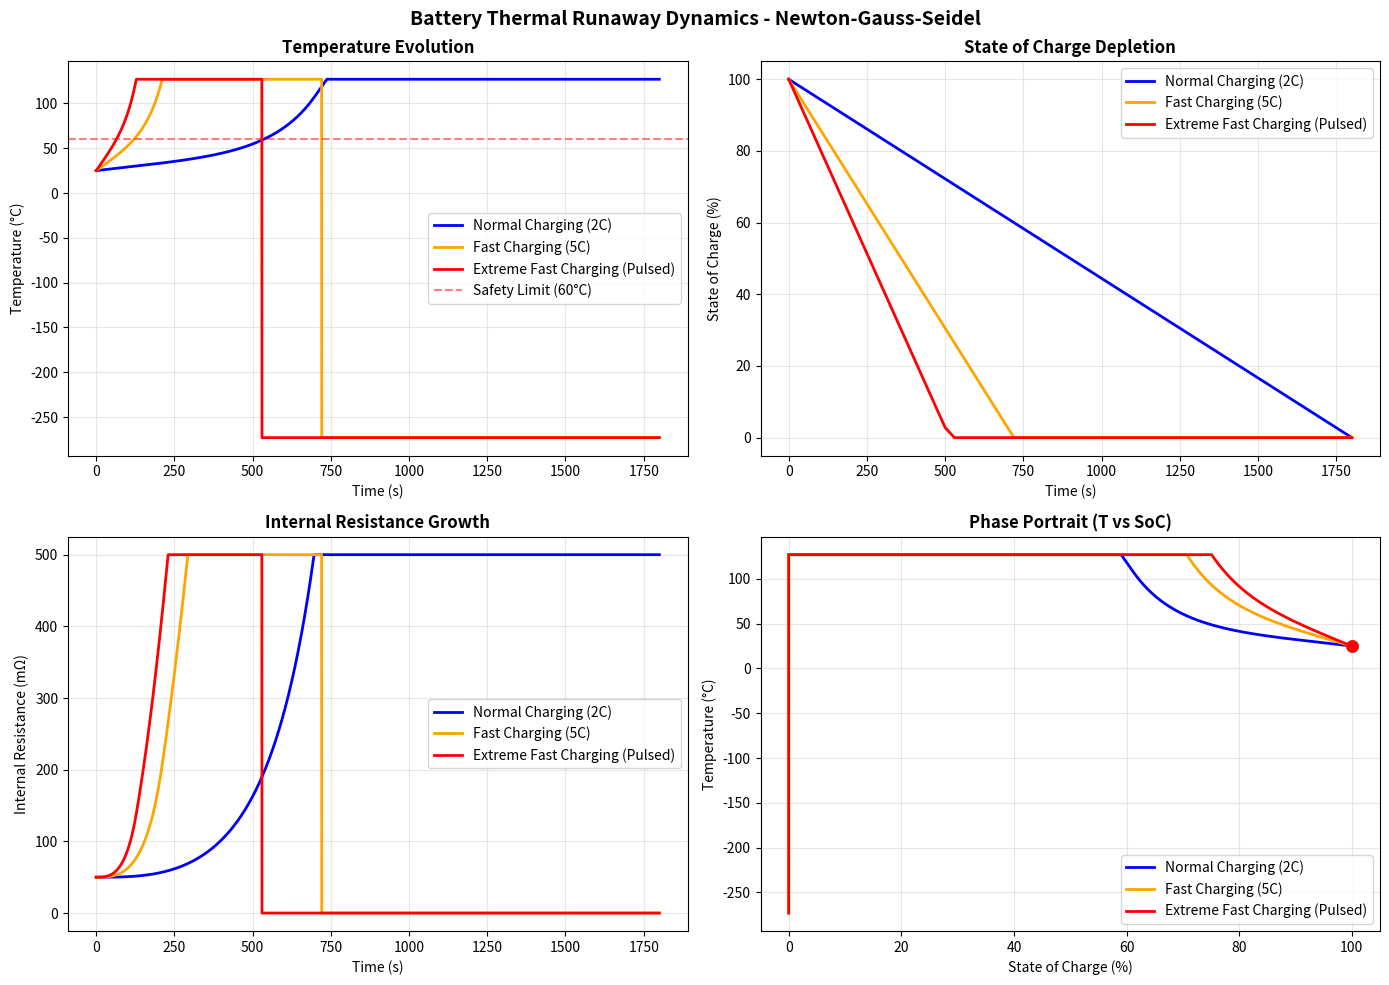

Reproduce this figure in Python.
"""
================================================================================
BATTERY THERMAL RUNAWAY SIMULATION - NEWTON-GAUSS-SEIDEL METHOD
================================================================================
This code implements:
1.  Initial Value Problem (IVP) for system of ODEs
2.  Implicit Euler numerical scheme
3.  Newton-Gauss-Seidel method
4.  Real-world battery thermal runaway problem
5.  Visualization of results
================================================================================
"""

import os
import time
import numpy as np
import matplotlib.pyplot as plt


class BatteryModelNewtonGaussSeidel:
    """
    ============================================================================
    NEWTON-GAUSS-SEIDEL METHOD FOR BATTERY THERMAL RUNAWAY
    ============================================================================
    Solves the implicit Euler equations using Newton-Gauss-Seidel iteration:

    Implicit Euler: y_{n+1} = y_n + dt * f(y_{n+1}, I)
    Residual: G(y) = y - y_n - dt * f(y, I) = 0

    Newton-Gauss-Seidel iteration:
    For each component i: y_i^{k+1} = y_i^k - G_i(y^k) / (∂G_i/∂y_i)

    Where J_G = I - dt * J_f is the Jacobian of G
    ============================================================================
    """

    def __init__(self):
        """
        ========================================================================
        PHYSICAL PARAMETERS - IDENTICAL TO FIXED-POINT VERSION
        ========================================================================
        """
        # Thermal parameters
        self.m = 0.5  # Battery mass [kg]
        self.c_p = 1000.0  # Specific heat capacity [J/kg·K]
        self.h = 10.0  # Convective heat transfer coefficient [W/m²·K]
        self.A = 0.02  # Surface area [m²]
        self.T_amb = 298.0  # Ambient temperature [K] (25°C)

        # Electrochemical parameters
        self.Q_max = 3600.0 * 10.0  # Battery capacity [As] (10Ah)
        self.k_R = 0.0001  # Resistance growth coefficient
        self.T_ref = 298.0  # Reference temperature [K]

        # Arrhenius temperature dependence
        self.E_a = 3000.0  # Activation energy [J/mol]
        self.R_gas = 8.314  # Gas constant [J/mol·K]

        # Safety bounds (physical limits)
        self.T_min = 273.0  # Minimum temperature [K] (0°C)
        self.T_max = 400.0  # Maximum temperature [K] (127°C)
        self.SoC_min = 0.0  # Minimum state of charge (0%)
        self.SoC_max = 1.0  # Maximum state of charge (100%)
        self.R_min = 0.01  # Minimum internal resistance [Ω]
        self.R_max = 0.5  # Maximum internal resistance [Ω]

    def _clamp_state(self, y: np.ndarray) -> np.ndarray:
        """
        Ensure state variables stay within physical bounds.
        """
        y_clamped = y.copy()
        y_clamped[0] = max(self.T_min, min(self.T_max, y_clamped[0]))
        y_clamped[1] = max(self.SoC_min, min(self.SoC_max, y_clamped[1]))
        y_clamped[2] = max(self.R_min, min(self.R_max, y_clamped[2]))
        return y_clamped

    def _arrhenius_resistance(self, T: float, R: float) -> float:
        """
        Temperature-dependent resistance via Arrhenius equation.
        R_temp = R * exp[(E_a/R_gas) * (1/T_ref - 1/T)]
        """
        exponent = (self.E_a / self.R_gas) * (1.0 / self.T_ref - 1.0 / T)
        exponent = max(-10.0, min(10.0, exponent))  # Prevent overflow
        R_temp = R * float(np.exp(exponent))
        return min(R_temp, 1.0)  # Cap at 1.0 Ω for stability

    def f(self, y: np.ndarray, I: float) -> np.ndarray:
        """
        ========================================================================
        RIGHT-HAND SIDE OF ODE SYSTEM - SAME AS FIXED-POINT VERSION
        ========================================================================
        Identical ODE system to ensure fair comparison.

        System of 3 ordinary differential equations:
        1. Temperature: dT/dt = (Q_gen - Q_loss) / (m * c_p)
        2. State of Charge: dSoC/dt = -|I| / Q_max
        3. Internal Resistance: dR/dt = k_R * (T - T_ref) * (1 - SoC)
        ========================================================================
        """
        y = self._clamp_state(y)
        T, SoC, R = float(y[0]), float(y[1]), float(y[2])

        # Temperature-dependent resistance
        R_temp = self._arrhenius_resistance(T, R)

        # Heat generation and loss
        Q_gen = (abs(I) ** 2) * R_temp  # Joule heating
        Q_loss = self.h * self.A * (T - self.T_amb)  # Convective cooling

        # System of ODEs
        dT_dt = (Q_gen - Q_loss) / (self.m * self.c_p)
        dSoC_dt = -abs(I) / self.Q_max
        dR_dt = self.k_R * (T - self.T_ref) * (1.0 - SoC)

        return np.array([dT_dt, dSoC_dt, dR_dt], dtype=float)

    def jacobian(self, y: np.ndarray, I: float, eps: float = 1e-7) -> np.ndarray:
        """
        ========================================================================
        NUMERICAL JACOBIAN COMPUTATION
        ========================================================================
        Computes J_f = ∂f/∂y using finite differences.
        Required for Newton-Gauss-Seidel method.

        J_f[i,j] = [f_i(y + ε·e_j) - f_i(y)] / ε

        Where e_j is the j-th unit vector.
        ========================================================================
        """
        n = len(y)
        J = np.zeros((n, n), dtype=float)
        f0 = self.f(y, I)  # f at current y

        for j in range(n):
            y2 = y.copy()
            y2[j] += eps  # Perturb j-th component
            fj = self.f(y2, I)
            J[:, j] = (fj - f0) / eps  # Finite difference

        return J

    def newton_gauss_seidel(self, y_n: np.ndarray, dt: float, I: float,
                            tol: float = 1e-6, max_iter: int = 50):
        """
        ========================================================================
        NEWTON-GAUSS-SEIDEL METHOD IMPLEMENTATION
        ========================================================================
        Solves: G(y) = y - y_n - dt * f(y, I) = 0

        Using Newton-Gauss-Seidel iteration:
        1. Start: y^0 = y_n
        2. For each iteration k:
           a. Compute J_f(y^k) and J_G = I - dt * J_f
           b. For each component i:
              y_i^{k+1} = y_i^k - G_i(y^k) / J_G[i,i]
        3. Stop when ||y^{k+1} - y^{k}|| < tol

        Returns: Solution y_{n+1} and iteration count
        ========================================================================
        """
        y_new = y_n.copy()  # Initial guess

        for k in range(max_iter):
            y_old = y_new.copy()

            # Compute Jacobian of f at current iterate
            J_f = self.jacobian(y_new, I)

            # Jacobian of G: J_G = I - dt * J_f
            J_G = np.eye(len(y_new)) - dt * J_f

            # Gauss-Seidel component updates
            for i in range(len(y_new)):
                # Residual G(y) = y - y_n - dt * f(y, I)
                G = y_new - y_n - dt * self.f(y_new, I)

                # Newton-Gauss-Seidel update using diagonal entry
                denom = float(J_G[i, i])
                if abs(denom) > 1e-10:  # Avoid division by zero
                    y_new[i] = y_new[i] - float(G[i]) / denom

            # Apply physical constraints
            y_new = self._clamp_state(y_new)

            # Convergence check
            error = float(np.linalg.norm(y_new - y_old))
            if error < tol:
                return y_new, (k + 1)

        return y_new, max_iter  # Return best effort if not converged

    def solve(self, t_span, y0, I_func, dt: float = 0.5, tol: float = 1e-6):
        """
        ========================================================================
        TIME-MARCHING SOLVER - IMPLICIT EULER WITH NEWTON-GAUSS-SEIDEL
        ========================================================================
        Solves the IVP over time interval t_span.

        Parameters:
        - t_span: (t_start, t_end) time interval
        - y0: Initial condition [T0, SoC0, R0]
        - I_func: Function I(t) returning current at time t
        - dt: Time step size
        - tol: Convergence tolerance for Newton-Gauss-Seidel

        Returns: Dictionary with solution and performance metrics
        ========================================================================
        """
        t0, t1 = float(t_span[0]), float(t_span[1])
        t = np.arange(t0, t1 + dt, dt, dtype=float)
        n_steps = len(t)

        # Initialize solution array
        y = np.zeros((n_steps, 3), dtype=float)
        y[0] = self._clamp_state(np.array(y0, dtype=float))

        # Performance tracking
        total_iters = 0
        iter_counts = []
        start = time.time()

        # Time marching loop
        for i in range(n_steps - 1):
            I = float(I_func(t[i + 1]))  # Current at next time step

            # Solve implicit step using Newton-Gauss-Seidel
            y[i + 1], iters = self.newton_gauss_seidel(y[i], dt, I, tol=tol)
            total_iters += iters
            iter_counts.append(iters)

            # Stop if battery is fully discharged
            if y[i + 1, 1] <= 0.0:
                y[i + 1:, 1] = 0.0
                break

        # Performance metrics
        cpu_time = time.time() - start
        avg_iters = total_iters / max(1, (n_steps - 1))

        return {
            "t": t,
            "T": y[:, 0],  # Temperature [K]
            "SoC": y[:, 1],  # State of Charge [0-1]
            "R": y[:, 2],  # Internal Resistance [Ω]
            "cpu_time": cpu_time,
            "total_iterations": total_iters,
            "avg_iterations": avg_iters,
            "min_iterations": int(min(iter_counts)) if iter_counts else 0,
            "max_iterations": int(max(iter_counts)) if iter_counts else 0,
        }


# ==============================================================================
# CURRENT PROFILE FUNCTIONS (IDENTICAL TO FIXED-POINT VERSION)
# ==============================================================================
def current_profile_normal(t: float) -> float:
    """Normal charging: 2C rate (20A for 10Ah battery)"""
    return 20.0


def current_profile_fast(t: float) -> float:
    """Fast charging: 5C rate (50A for 10Ah battery)"""
    return 50.0


def current_profile_extreme(t: float) -> float:
    """Extreme pulsed charging profile"""
    if t < 500.0:
        return 70.0
    if t < 1000.0:
        return 35.0
    return 70.0


# ==============================================================================
# UTILITY FUNCTIONS (IDENTICAL TO FIXED-POINT VERSION)
# ==============================================================================
def ensure_output_dir(dir_name: str) -> str:
    """Create output directory if it doesn't exist"""
    os.makedirs(dir_name, exist_ok=True)
    return dir_name


def save_figure(fig, out_dir: str, filename: str):
    """Save matplotlib figure to file"""
    path = os.path.join(out_dir, filename)
    fig.savefig(path, dpi=300, bbox_inches="tight")
    print(f"Saved figure: {path}")


# ==============================================================================
# MAIN EXECUTION - NEWTON-GAUSS-SEIDEL METHOD ONLY
# ==============================================================================
if __name__ == "__main__":
    print("\n" + "=" * 80)
    print("BATTERY THERMAL RUNAWAY - NEWTON-GAUSS-SEIDEL METHOD")
    print("=" * 80)

    # Create output directory
    out_dir = ensure_output_dir("battery_results_newton")

    # Initialize model
    model = BatteryModelNewtonGaussSeidel()

    # Initial conditions: [Temperature(K), SoC(0-1), Resistance(Ω)]
    y0 = np.array([298.0, 1.0, 0.05], dtype=float)  # 25°C, 100% SoC, 0.05Ω

    # Time span: 0 to 1800 seconds (30 minutes)
    t_span = (0.0, 1800.0)

    # Time step size
    dt = 0.5  # seconds

    # Charging scenarios (identical to Fixed-Point)
    scenarios = [
        ("Normal Charging (2C)", current_profile_normal),
        ("Fast Charging (5C)", current_profile_fast),
        ("Extreme Fast Charging (Pulsed)", current_profile_extreme),
    ]

    results_all = {}

    # Run simulations for all scenarios
    for name, I_func in scenarios:
        print(f"\n{name}")
        r = model.solve(t_span, y0, I_func, dt=dt, tol=1e-6)
        results_all[name] = r

        # Print performance metrics
        print(f"  CPU Time:           {r['cpu_time']:.4f} s")
        print(f"  Total Iterations:   {r['total_iterations']}")
        print(f"  Avg Iter/Step:      {r['avg_iterations']:.2f}")
        print(f"  Min Iter/Step:      {r['min_iterations']}")
        print(f"  Max Iter/Step:      {r['max_iterations']}")
        print(f"  Max Temperature:    {np.max(r['T']) - 273.0:.2f} °C")
        print(f"  Final SoC:          {r['SoC'][-1]:.4f}")
        print(f"  Final Resistance:   {r['R'][-1] * 1000:.2f} mΩ")

    # ==========================================================================
    # VISUALIZATION
    # ==========================================================================
    fig, axes = plt.subplots(2, 2, figsize=(14, 10))
    fig.suptitle("Battery Thermal Runaway Dynamics - Newton-Gauss-Seidel",
                 fontsize=14, fontweight="bold")

    colors = ["blue", "orange", "red"]

    # Plot 1: Temperature Evolution
    ax = axes[0, 0]
    for idx, (name, r) in enumerate(results_all.items()):
        ax.plot(r["t"], r["T"] - 273.0, label=name, color=colors[idx], linewidth=2)
    ax.axhline(y=60.0, color="red", linestyle="--", alpha=0.5, label="Safety Limit (60°C)")
    ax.set_xlabel("Time (s)")
    ax.set_ylabel("Temperature (°C)")
    ax.set_title("Temperature Evolution", fontweight="bold")
    ax.grid(True, alpha=0.3)
    ax.legend()

    # Plot 2: State of Charge Depletion
    ax = axes[0, 1]
    for idx, (name, r) in enumerate(results_all.items()):
        ax.plot(r["t"], r["SoC"] * 100.0, label=name, color=colors[idx], linewidth=2)
    ax.set_xlabel("Time (s)")
    ax.set_ylabel("State of Charge (%)")
    ax.set_title("State of Charge Depletion", fontweight="bold")
    ax.grid(True, alpha=0.3)
    ax.legend()

    # Plot 3: Internal Resistance Growth
    ax = axes[1, 0]
    for idx, (name, r) in enumerate(results_all.items()):
        ax.plot(r["t"], r["R"] * 1000.0, label=name, color=colors[idx], linewidth=2)
    ax.set_xlabel("Time (s)")
    ax.set_ylabel("Internal Resistance (mΩ)")
    ax.set_title("Internal Resistance Growth", fontweight="bold")
    ax.grid(True, alpha=0.3)
    ax.legend()

    # Plot 4: Phase Portrait (T vs SoC)
    ax = axes[1, 1]
    for idx, (name, r) in enumerate(results_all.items()):
        ax.plot(r["SoC"] * 100.0, r["T"] - 273.0, label=name, color=colors[idx], linewidth=2)
        ax.plot(r["SoC"][0] * 100.0, r["T"][0] - 273.0, "o", color=colors[idx], markersize=8)
    ax.set_xlabel("State of Charge (%)")
    ax.set_ylabel("Temperature (°C)")
    ax.set_title("Phase Portrait (T vs SoC)", fontweight="bold")
    ax.grid(True, alpha=0.3)
    ax.legend()

    plt.tight_layout()
    save_figure(fig, out_dir, "battery_newton_results.png")
    plt.show()

    print("\n" + "=" * 80)
    print("NEWTON-GAUSS-SEIDEL METHOD COMPLETED SUCCESSFULLY")
    print("=" * 80)